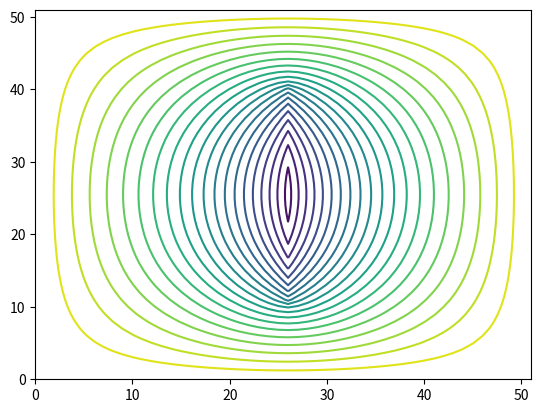

Reproduce this figure in Python.
# -*- coding: utf-8 -*-
#!/usr/bin/python3

"""
Résolution équation de Poisson (électrostatique) via Gauss-Seidel
"""


import numpy as np
import matplotlib.pyplot as plt


#Création de la densité de charges
RHO = np.zeros((50, 50), dtype=float)
for i in range(10, 40):
    RHO[i,25] = 1


#Variables et arguments
H = 1                                                                          #Pas de discrétisation
IT_MAX = 100                                                                   #Nombre de boucles
W = 2/(1+np.pi/RHO.shape[0])                   	                               #Paramètre de relaxation
U = np.zeros((RHO.shape[0]+2, RHO.shape[0]+2), dtype=float)                    #Potentiel électrosatique


#Algorithme de Gauss-Seidel
def _gs_(u, w, h, rho):
    for i in range(rho.shape[0]):
        for j in range(rho.shape[0]):
            u[i+1,j+1] = ((1-w)
                *u[i+1,j+1]+(w/4)
                *(u[i,j+1]+u[i+2,j+1]+u[i+1,j]+u[i+1,j+2]-4*h*h*rho[i,j]))
    return u


#Appel de Gauss-Seidel jusqu'à la convergence
def _poisson_(v, it_max):
    conv = []
    for i in range(it_max):
        v = _gs_(v, W, H, RHO)
        conv.append(np.sqrt(np.sum(v**2))/(v.shape[0]-2)**2)
        if len(conv) >= 2:
            if round(conv[-1], 9) == round(conv[-2], 9):
                break
    return v


#plt.matshow(_poisson_(U, IT_MAX), cmap='gray')
plt.contour(_poisson_(U, IT_MAX), 20)
figure = plt.gcf()
plt.savefig("fil_charge_2.png", bbox_inches='tight')